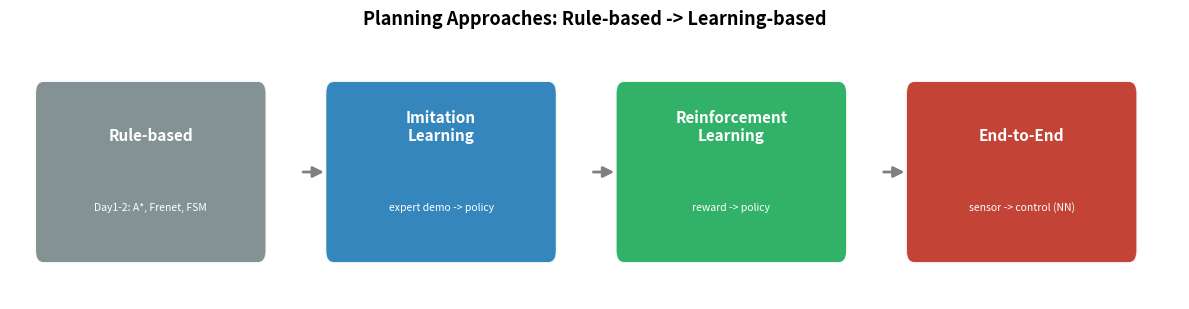

The matplotlib source for this figure:
%matplotlib inline
import matplotlib.pyplot as plt, matplotlib.patches as mpatches
fig, ax = plt.subplots(figsize=(12, 3.2)); ax.axis('off')
def box(x, label, sub, color):
    ax.add_patch(mpatches.FancyBboxPatch((x, 0), 2.6, 1.4, boxstyle='round,pad=0.02,rounding_size=0.1',
        facecolor=color, edgecolor='white', lw=2, alpha=0.95))
    ax.text(x+1.3, 0.95, label, ha='center', color='white', fontsize=11, fontweight='bold')
    ax.text(x+1.3, 0.4, sub, ha='center', color='white', fontsize=7.5, style='italic')
box(0.0, 'Rule-based', 'Day1-2: A*, Frenet, FSM', '#7f8c8d')
box(3.3, 'Imitation\nLearning', 'expert demo -> policy', '#2980b9')
box(6.6, 'Reinforcement\nLearning', 'reward -> policy', '#27ae60')
box(9.9, 'End-to-End', 'sensor -> control (NN)', '#c0392b')
for x in [3.0, 6.3, 9.6]:
    ax.annotate('', xy=(x+0.3, 0.7), xytext=(x, 0.7), arrowprops=dict(arrowstyle='-|>', color='gray', lw=2, mutation_scale=16))
ax.set_xlim(-0.3, 13); ax.set_ylim(-0.3, 1.8)
ax.set_title('Planning Approaches: Rule-based -> Learning-based', fontsize=13, fontweight='bold')
plt.tight_layout(); plt.show()
print('규칙 기반(이번 워크샵) -> 학습 기반(IL/RL) -> End-to-End 로 발전')
